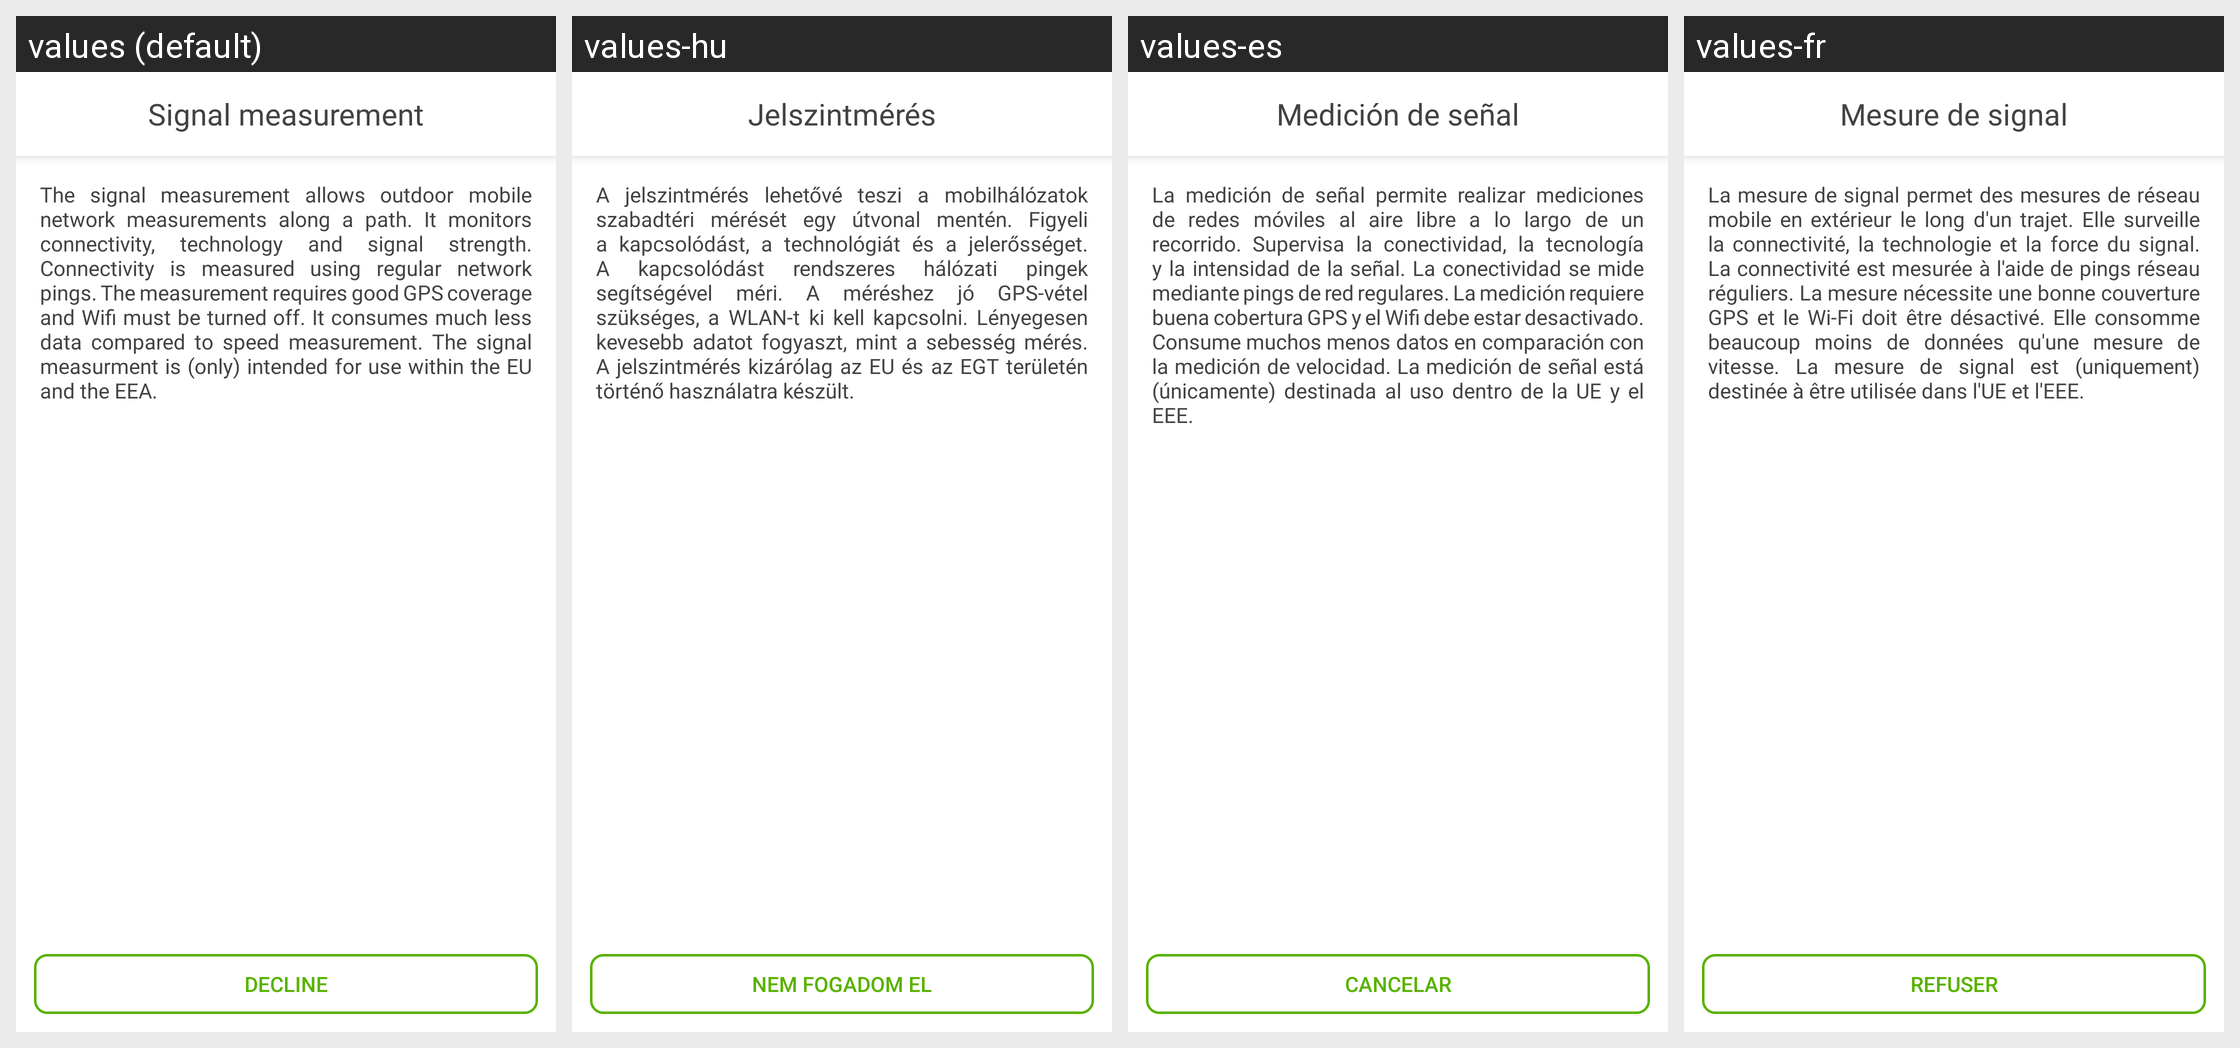

The same Android screen rendered under several of its app's locales, left to right. List the strings drawn on it with the default value and each locale's translation.
Android screen res/layout/activity_signal_measurement_terms.xml rendered under 4 locales, left to right: values (default), values-hu, values-es, values-fr. Device: Nexus 5 (rendered at 1080×1920; each locale shown at half size, 540×960, under a caption strip naming it); theme PreferenceTheme.
Other locales in the repository, not shown: values-ar, values-cs, values-de, values-it.
Strings drawn on this screen, with the default value and each locale's value (text and hints the layout hard-codes, and strings that could not be matched under every locale, appear in the picture but are not listed):

signal_measurement_terms_title
  values: Signal measurement
  values-hu: Jelszintmérés
  values-es: Medición de señal
  values-fr: Mesure de signal

signal_measurement_terms_content
  values: The signal measurement allows outdoor mobile network measurements along a path. It monitors connectivity, technology and signal strength. Connectivity is measured using regular network pings. The measurement requires good GPS coverage and Wifi must be turned off. It consumes much less data compared to speed measurement. The signal measurment is (only) intended for use within the EU and the EEA.
  values-hu: A jelszintmérés lehetővé teszi a mobilhálózatok szabadtéri mérését egy útvonal mentén. Figyeli a kapcsolódást, a technológiát és a jelerősséget. A kapcsolódást rendszeres hálózati pingek segítségével méri. A méréshez jó GPS-vétel szükséges, a WLAN-t ki kell kapcsolni. Lényegesen kevesebb adatot fogyaszt, mint a sebesség mérés. A jelszintmérés kizárólag az EU és az EGT területén történő …[clipped]
  values-es: La medición de señal permite realizar mediciones de redes móviles al aire libre a lo largo de un recorrido. Supervisa la conectividad, la tecnología y la intensidad de la señal. La conectividad se mide mediante pings de red regulares. La medición requiere buena cobertura GPS y el Wifi debe estar desactivado. Consume muchos menos datos en comparación con la medición de velocidad. La medición de …[clipped]
  values-fr: La mesure de signal permet des mesures de réseau mobile en extérieur le long d'un trajet. Elle surveille la connectivité, la technologie et la force du signal. La connectivité est mesurée à l'aide de pings réseau réguliers. La mesure nécessite une bonne couverture GPS et le Wi-Fi doit être désactivé. Elle consomme beaucoup moins de données qu'une mesure de vitesse. La mesure de signal est …[clipped]

text_button_decline
  values: Decline
  values-hu: Nem fogadom el
  values-es: Cancelar
  values-fr: Refuser
